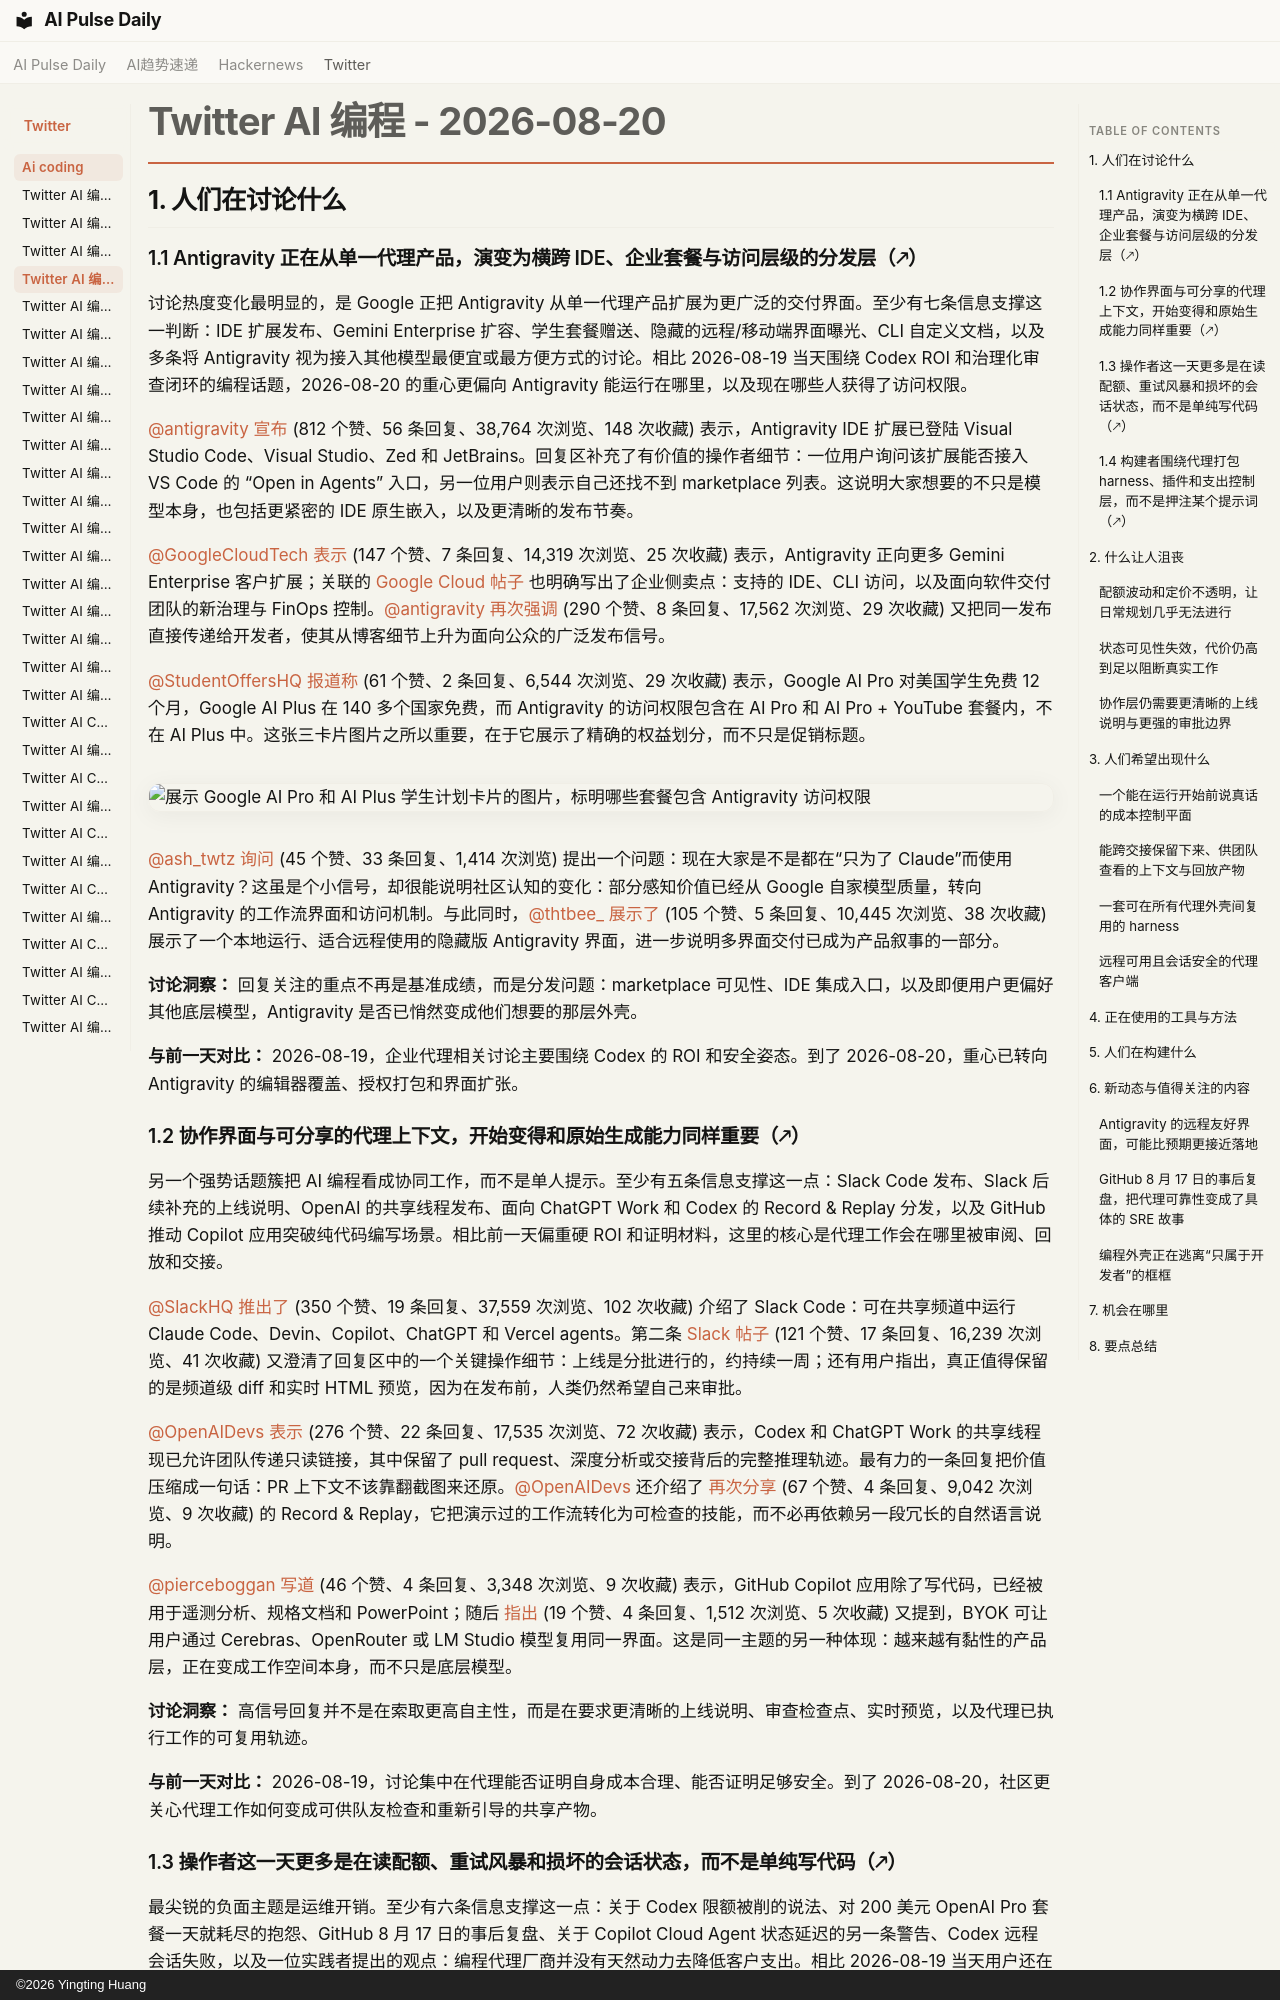

repository: vibewatch/vibewatch.github.io · page: twitter/ai-coding/2026-08-20.zh/index.html · generator: mkdocs · copyright: ©2026 Yingting Huang

# Twitter AI 编程 - 2026-08-20

## 1. 人们在讨论什么

### 1.1 Antigravity 正在从单一代理产品，演变为横跨 IDE、企业套餐与访问层级的分发层（🡕）

讨论热度变化最明显的，是 Google 正把 Antigravity 从单一代理产品扩展为更广泛的交付界面。至少有七条信息支撑这一判断：IDE 扩展发布、Gemini Enterprise 扩容、学生套餐赠送、隐藏的远程/移动端界面曝光、CLI 自定义文档，以及多条将 Antigravity 视为接入其他模型最便宜或最方便方式的讨论。相比 2026-08-19 当天围绕 Codex ROI 和治理化审查闭环的编程话题，2026-08-20 的重心更偏向 Antigravity 能运行在哪里，以及现在哪些人获得了访问权限。

[@antigravity](https://x.com/antigravity) [宣布](https://x.com/antigravity/status/2090497270370230625) (812 个赞、56 条回复、38,764 次浏览、148 次收藏) 表示，Antigravity IDE 扩展已登陆 Visual Studio Code、Visual Studio、Zed 和 JetBrains。回复区补充了有价值的操作者细节：一位用户询问该扩展能否接入 VS Code 的 “Open in Agents” 入口，另一位用户则表示自己还找不到 marketplace 列表。这说明大家想要的不只是模型本身，也包括更紧密的 IDE 原生嵌入，以及更清晰的发布节奏。

[@GoogleCloudTech](https://x.com/GoogleCloudTech) [表示](https://x.com/GoogleCloudTech/status/2090495599283978699) (147 个赞、7 条回复、14,319 次浏览、25 次收藏) 表示，Antigravity 正向更多 Gemini Enterprise 客户扩展；关联的 [Google Cloud 帖子](https://cloud.google.com/blog/products/ai-machine-learning/expanding-google-antigravity-for-enterprise-customers) 也明确写出了企业侧卖点：支持的 IDE、CLI 访问，以及面向软件交付团队的新治理与 FinOps 控制。[@antigravity](https://x.com/antigravity) [再次强调](https://x.com/antigravity/status/2090495842905891303) (290 个赞、8 条回复、17,562 次浏览、29 次收藏) 又把同一发布直接传递给开发者，使其从博客细节上升为面向公众的广泛发布信号。

[@StudentOffersHQ](https://x.com/StudentOffersHQ) [报道称](https://x.com/StudentOffersHQ/status/2090245465774449147) (61 个赞、2 条回复、6,544 次浏览、29 次收藏) 表示，Google AI Pro 对美国学生免费 12 个月，Google AI Plus 在 140 多个国家免费，而 Antigravity 的访问权限包含在 AI Pro 和 AI Pro + YouTube 套餐内，不在 AI Plus 中。这张三卡片图片之所以重要，在于它展示了精确的权益划分，而不只是促销标题。

![展示 Google AI Pro 和 AI Plus 学生计划卡片的图片，标明哪些套餐包含 Antigravity 访问权限](https://pbs.twimg.com/media/HQIGHSaa4AACxDM.jpg)

[@ash_twtz](https://x.com/ash_twtz) [询问](https://x.com/ash_twtz/status/2090419044596036042) (45 个赞、33 条回复、1,414 次浏览) 提出一个问题：现在大家是不是都在“只为了 Claude”而使用 Antigravity？这虽是个小信号，却很能说明社区认知的变化：部分感知价值已经从 Google 自家模型质量，转向 Antigravity 的工作流界面和访问机制。与此同时，[@thtbee_](https://x.com/thtbee_) [展示了](https://x.com/thtbee_/status/2090361487265255888) (105 个赞、5 条回复、10,445 次浏览、38 次收藏) 展示了一个本地运行、适合远程使用的隐藏版 Antigravity 界面，进一步说明多界面交付已成为产品叙事的一部分。

**讨论洞察：** 回复关注的重点不再是基准成绩，而是分发问题：marketplace 可见性、IDE 集成入口，以及即便用户更偏好其他底层模型，Antigravity 是否已悄然变成他们想要的那层外壳。

**与前一天对比：** 2026-08-19，企业代理相关讨论主要围绕 Codex 的 ROI 和安全姿态。到了 2026-08-20，重心已转向 Antigravity 的编辑器覆盖、授权打包和界面扩张。

### 1.2 协作界面与可分享的代理上下文，开始变得和原始生成能力同样重要（🡕）

另一个强势话题簇把 AI 编程看成协同工作，而不是单人提示。至少有五条信息支撑这一点：Slack Code 发布、Slack 后续补充的上线说明、OpenAI 的共享线程发布、面向 ChatGPT Work 和 Codex 的 Record & Replay 分发，以及 GitHub 推动 Copilot 应用突破纯代码编写场景。相比前一天偏重硬 ROI 和证明材料，这里的核心是代理工作会在哪里被审阅、回放和交接。

[@SlackHQ](https://x.com/SlackHQ) [推出了](https://x.com/SlackHQ/status/2090417108559548554) (350 个赞、19 条回复、37,559 次浏览、102 次收藏) 介绍了 Slack Code：可在共享频道中运行 Claude Code、Devin、Copilot、ChatGPT 和 Vercel agents。第二条 [Slack 帖子](https://x.com/SlackHQ/status/2090504337781137682) (121 个赞、17 条回复、16,239 次浏览、41 次收藏) 又澄清了回复区中的一个关键操作细节：上线是分批进行的，约持续一周；还有用户指出，真正值得保留的是频道级 diff 和实时 HTML 预览，因为在发布前，人类仍然希望自己来审批。

[@OpenAIDevs](https://x.com/OpenAIDevs) [表示](https://x.com/OpenAIDevs/status/2090555241343418814) (276 个赞、22 条回复、17,535 次浏览、72 次收藏) 表示，Codex 和 ChatGPT Work 的共享线程现已允许团队传递只读链接，其中保留了 pull request、深度分析或交接背后的完整推理轨迹。最有力的一条回复把价值压缩成一句话：PR 上下文不该靠翻截图来还原。[@OpenAIDevs](https://x.com/OpenAIDevs) 还介绍了 [再次分享](https://x.com/OpenAIDevs/status/2090487779587477626) (67 个赞、4 条回复、9,042 次浏览、9 次收藏) 的 Record & Replay，它把演示过的工作流转化为可检查的技能，而不必再依赖另一段冗长的自然语言说明。

[@pierceboggan](https://x.com/pierceboggan) [写道](https://x.com/pierceboggan/status/2090517594130542599) (46 个赞、4 条回复、3,348 次浏览、9 次收藏) 表示，GitHub Copilot 应用除了写代码，已经被用于遥测分析、规格文档和 PowerPoint；随后 [指出](https://x.com/pierceboggan/status/2090468283858436467) (19 个赞、4 条回复、1,512 次浏览、5 次收藏) 又提到，BYOK 可让用户通过 Cerebras、OpenRouter 或 LM Studio 模型复用同一界面。这是同一主题的另一种体现：越来越有黏性的产品层，正在变成工作空间本身，而不只是底层模型。

**讨论洞察：** 高信号回复并不是在索取更高自主性，而是在要求更清晰的上线说明、审查检查点、实时预览，以及代理已执行工作的可复用轨迹。

**与前一天对比：** 2026-08-19，讨论集中在代理能否证明自身成本合理、能否证明足够安全。到了 2026-08-20，社区更关心代理工作如何变成可供队友检查和重新引导的共享产物。
